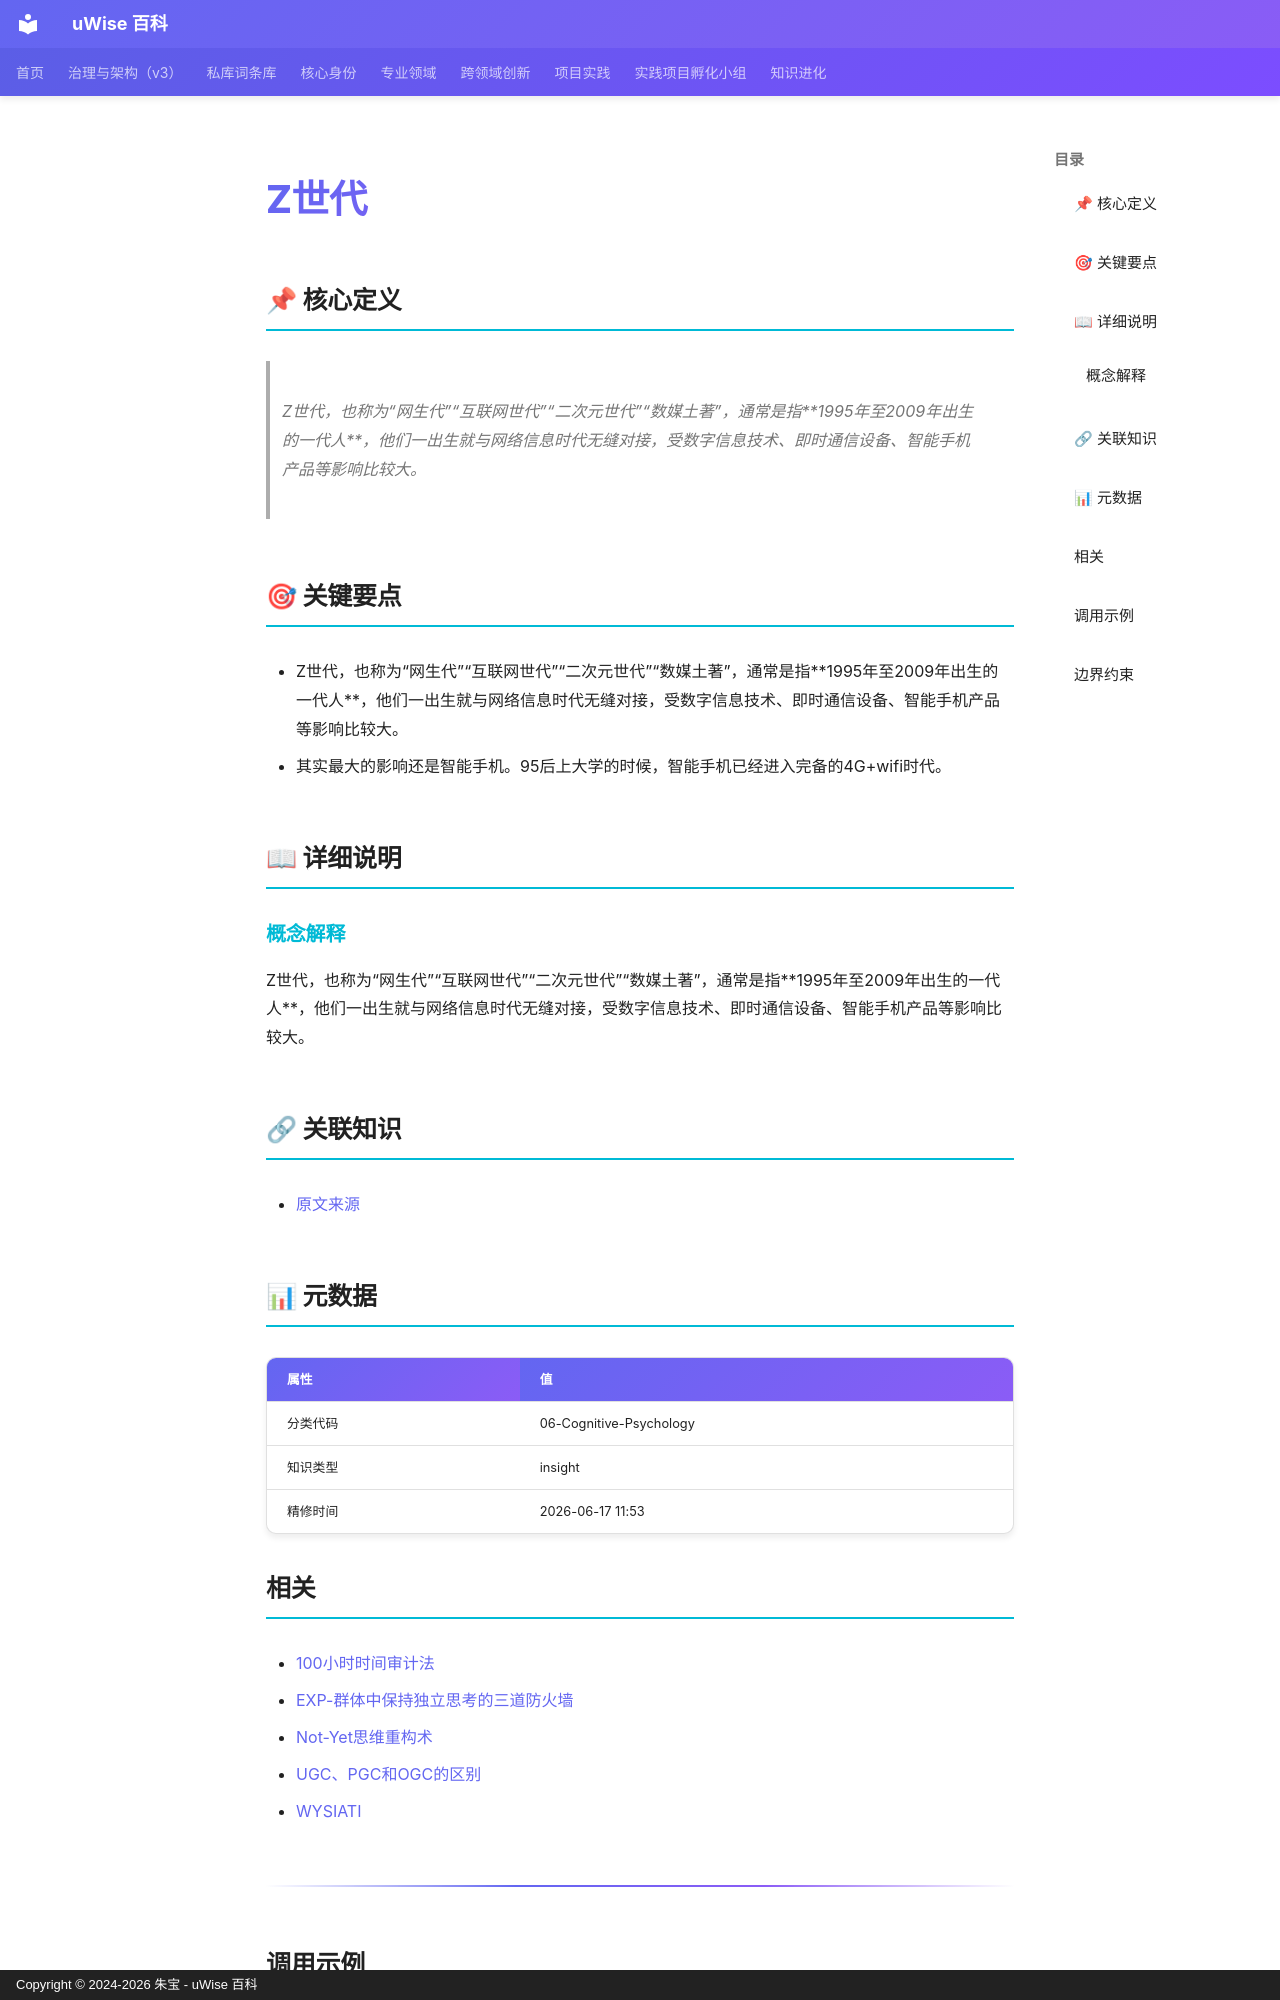

repository: zhubao315/uWise · page: vault-encyclopedia/z-md-c2b3b1ad/index.html · generator: mkdocs · copyright: Copyright © 2024-2026 朱宝 - uWise 百科

---
title: "Z世代"
description: "Z世代，也称为“网生代”“互联网世代”“二次元世代”“数媒土著”，通常是指1995年至2009年出生的一代人，他们一出生就与网络信息时代无缝对接，受数字信息技术、即时通信设备、智能手机产品等影响比较大。"
---

# Z世代

## 📌 核心定义

> Z世代，也称为“网生代”“互联网世代”“二次元世代”“数媒土著”，通常是指**1995年至2009年出生的一代人**，他们一出生就与网络信息时代无缝对接，受数字信息技术、即时通信设备、智能手机产品等影响比较大。

## 🎯 关键要点

- Z世代，也称为“网生代”“互联网世代”“二次元世代”“数媒土著”，通常是指**1995年至2009年出生的一代人**，他们一出生就与网络信息时代无缝对接，受数字信息技术、即时通信设备、智能手机产品等影响比较大。
- 其实最大的影响还是智能手机。95后上大学的时候，智能手机已经进入完备的4G+wifi时代。

## 📖 详细说明

### 概念解释
Z世代，也称为“网生代”“互联网世代”“二次元世代”“数媒土著”，通常是指**1995年至2009年出生的一代人**，他们一出生就与网络信息时代无缝对接，受数字信息技术、即时通信设备、智能手机产品等影响比较大。


## 🔗 关联知识

- [原文来源](../z-md-c2b3b1ad/)

## 📊 元数据

| 属性 | 值 |
|------|-----|
| 分类代码 | 06-Cognitive-Psychology |
| 知识类型 | insight |
| 精修时间 | 2026-06-17 11:53 |

## 相关

- [100小时时间审计法](../100-md-6b9a0e77/)
- [EXP-群体中保持独立思考的三道防火墙](../entry-56aecfb2/)
- [Not-Yet思维重构术](../not-yet-md-50c6f176/)
- [UGC、PGC和OGC的区别](../ugc-pgc-ogc-md-bbbf317d/)
- [WYSIATI](../wysiati-md-83d1b753/)

---
